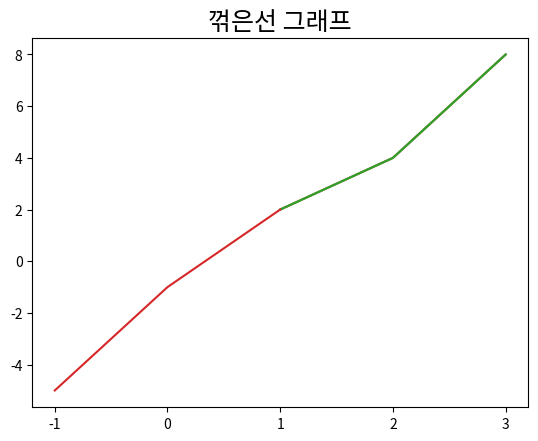

Generate this figure with matplotlib:
#!/usr/bin/env python
# coding: utf-8

# # Matplotlib
# 다양한 형태의 그래프를 통해서 데이터 시각화를 할 수 있는 라이브러리

# In[2]:


import matplotlib.pyplot as plt


# ## 1. 그래프 기본

# In[7]:


x = [1,2,3]
y = [2,4,8]
plt.plot(x,y)  # 그래프 그리기
plt.show()  # 설명없이 그래프 그리기


# ### Title 설정

# In[8]:


plt.plot(x,y)
plt.title('Line Graph')


# ### 한글 폰트 설정

# In[14]:


import matplotlib
matplotlib.rcParams['font.family'] = 'Malgun Gothic'
# matplotlib.rcParams['font.family'] = 'Apple Gothic'  # Mac용 
matplotlib.rcParams['font.size'] = 15  # 글자크기


# In[24]:


plt.plot(x,y)
plt.title('꺾은선 그래프')


# In[25]:


# 사용 가능한 폰트 확인 
import matplotlib.font_manager as fm
fm.fontManager.ttflist
[f.name for f in fm.fontManager.ttflist]


# ### 그래프에 - 기호 깨짐현상

# In[22]:


matplotlib.rcParams['axes.unicode_minus'] = False


# In[23]:


plt.plot([-1,0,1],[-5,-1,2])

